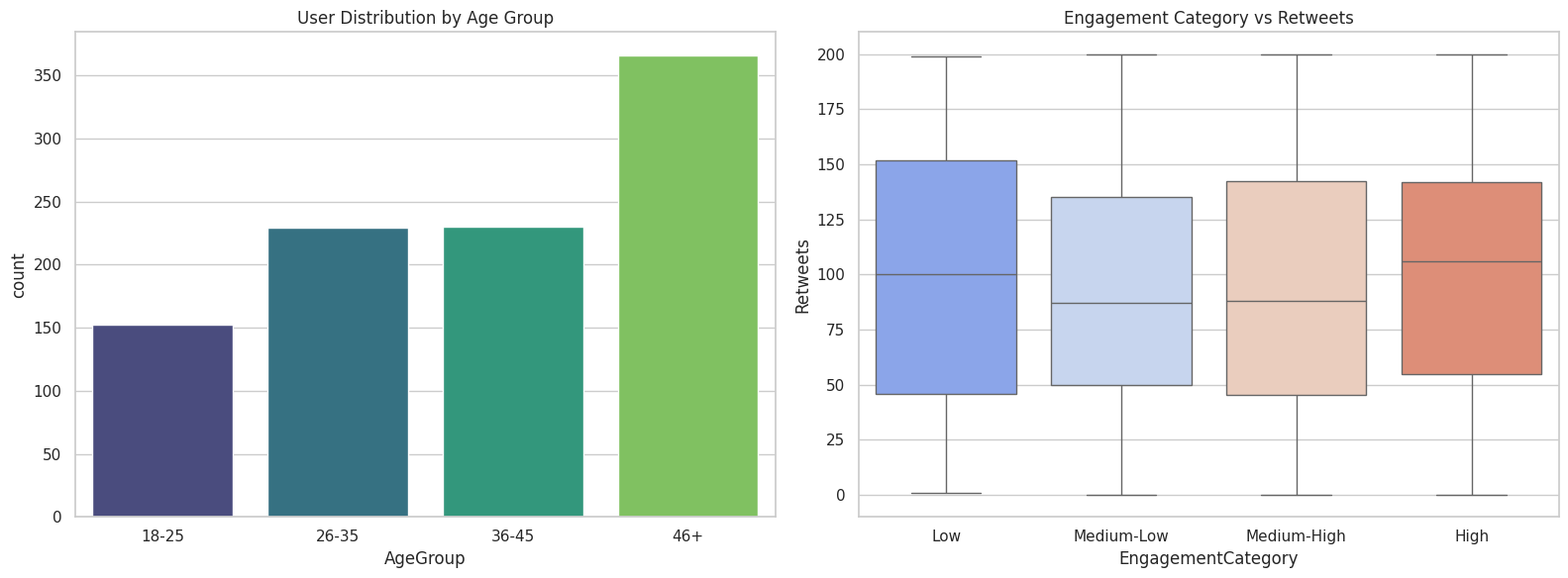

Generate this figure with matplotlib:
import pandas as pd
import numpy as np
import random
import matplotlib.pyplot as plt
import seaborn as sns
from datetime import datetime, timedelta

def generate_social_media_data(num_posts=1000):
    data = []
    for post_id in range(1, num_posts + 1):
        post_date = datetime(2023, 1, 1) + timedelta(days=random.randint(0, 364))
        data.append({
            'PostID': post_id,
            'UserID': random.randint(1001, 2000),
            'PostContent': "This is a synthetic post. #example",
            'PostDate': post_date,
            'UserAge': random.randint(18, 60),
            'UserGender': random.choice(['Male', 'Female', 'Other']),
            'UserLocation': random.choice(['Urban', 'Suburban', 'Rural']),
            'Likes': random.randint(0, 500),
            'Retweets': random.randint(0, 200),
            'Hashtags': random.choice(['#example', '#trending', '#news', '#tech', '#social', np.nan]),
            'Sentiment': random.choice(['Positive', 'Negative', 'Neutral', np.nan]),
            'VerifiedUser': random.choice([True, False])
        })
    return pd.DataFrame(data)

df = generate_social_media_data()
df['PostDate'] = pd.to_datetime(df['PostDate'])
print(f"Dataset Shape: {df.shape}")
df.head()

# Missing Value Identification
print("Missing Values:\n", df.isnull().sum())

# Targeted Imputation
mode_sentiment = df['Sentiment'].mode()[0]
df['Sentiment'] = df['Sentiment'].fillna(mode_sentiment)
df['Hashtags'] = df['Hashtags'].fillna('no hashtags')

# Column Renaming & Type Conversion
df.rename(columns={'PostID': 'Tweet_ID', 'UserID': 'User_ID'}, inplace=True)
df = df.drop_duplicates()

print("\nCleaning Complete.")

# Age Group Binning
bins = [18, 25, 35, 45, 100]
labels = ['18-25', '26-35', '36-45', '46+']
df['AgeGroup'] = pd.cut(df['UserAge'], bins=bins, labels=labels, right=True)

# Engagement Level Binning (Quantile-based)
df['EngagementCategory'] = pd.qcut(df['Likes'], 4, labels=['Low', 'Medium-Low', 'Medium-High', 'High'])

df[['UserAge', 'AgeGroup', 'Likes', 'EngagementCategory']].head()

def remove_outliers(df, column):
    Q1 = df[column].quantile(0.25)
    Q3 = df[column].quantile(0.75)
    IQR = Q3 - Q1
    return df[~((df[column] < (Q1 - 1.5 * IQR)) | (df[column] > (Q3 + 1.5 * IQR)))]

df_cleaned = remove_outliers(df, 'Likes')
print(f"Removed {len(df) - len(df_cleaned)} outliers.")

sns.set_theme(style="whitegrid")
fig, axes = plt.subplots(1, 2, figsize=(16, 6))

# Plot 1: Age Distribution
sns.countplot(x='AgeGroup', data=df, palette="viridis", ax=axes[0])
axes[0].set_title('User Distribution by Age Group')

# Plot 2: Retweets vs Engagement Category
sns.boxplot(x='EngagementCategory', y='Retweets', data=df, palette="coolwarm", ax=axes[1])
axes[1].set_title('Engagement Category vs Retweets')

plt.tight_layout()
plt.show()
